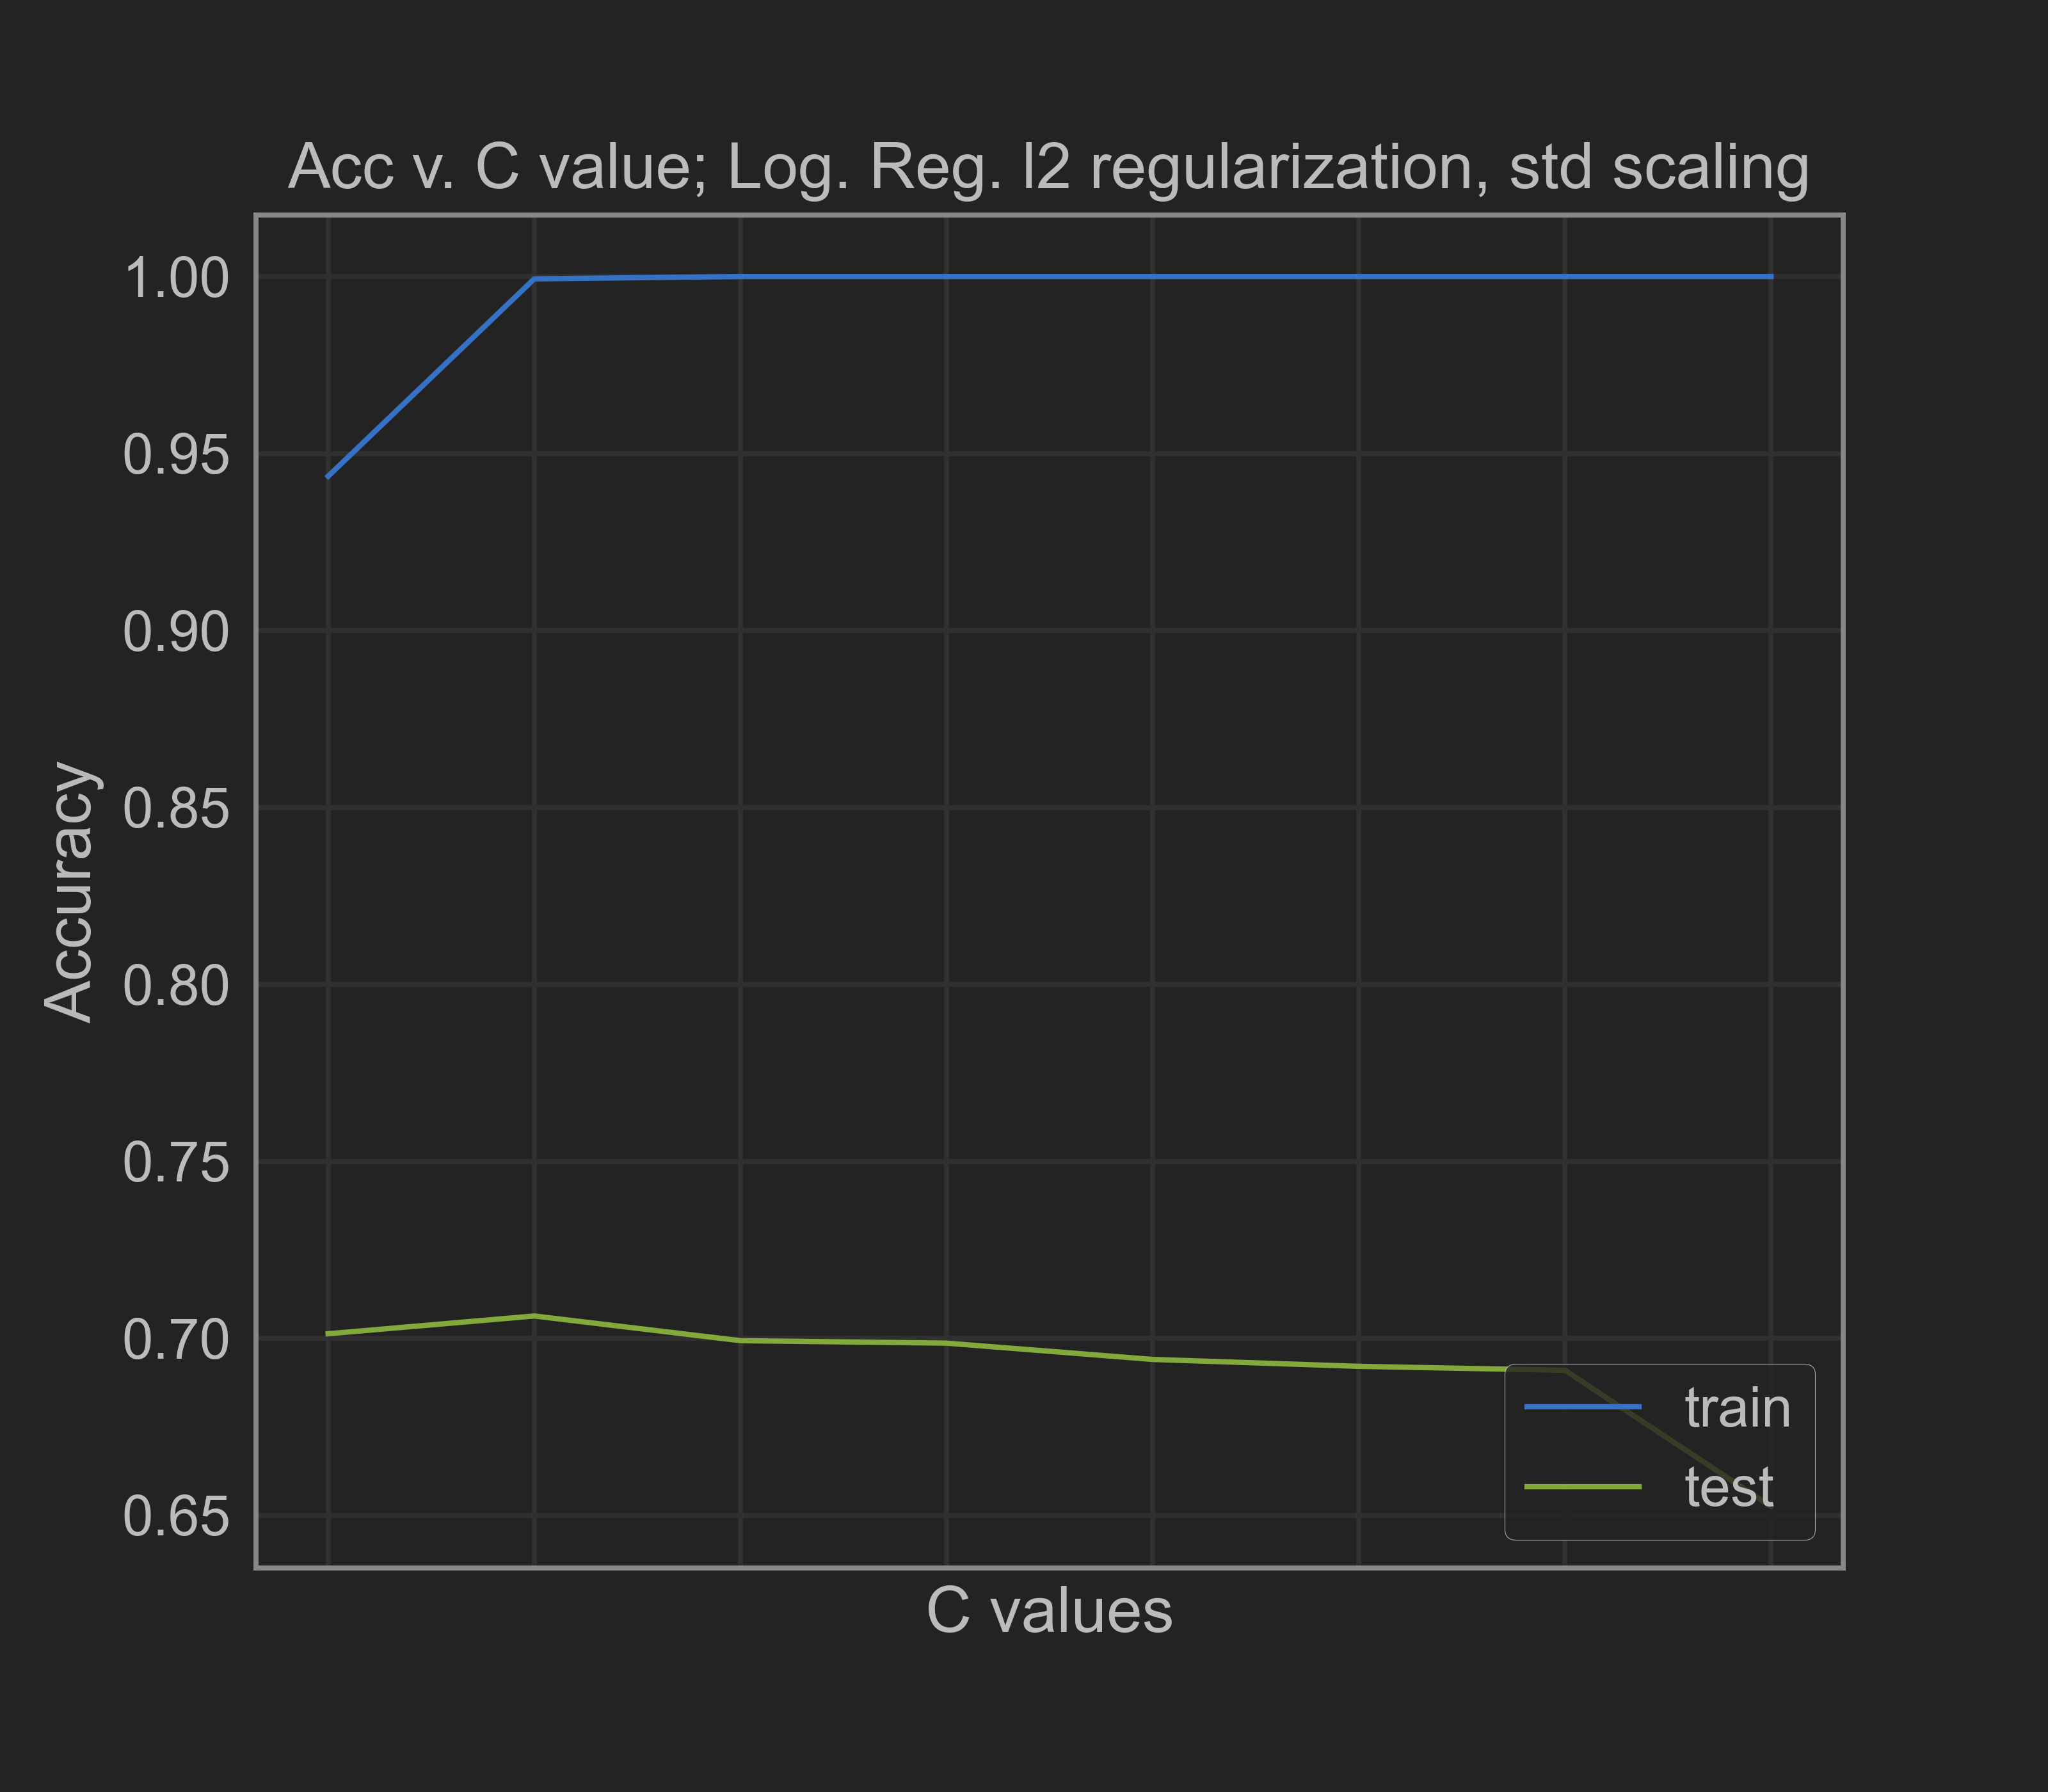

Source data for this figure (header and first rows):
0.001, 0.9435804042979421, 0.7013385387618516
0.01, 0.9993, 0.7064
0.1, 1.0, 0.6994
1.0, 1.0, 0.6987
10.0, 1.0, 0.6941
100.0, 1.0, 0.6921
1000, 1.0, 0.691
10000000, 1.0, 0.6525
